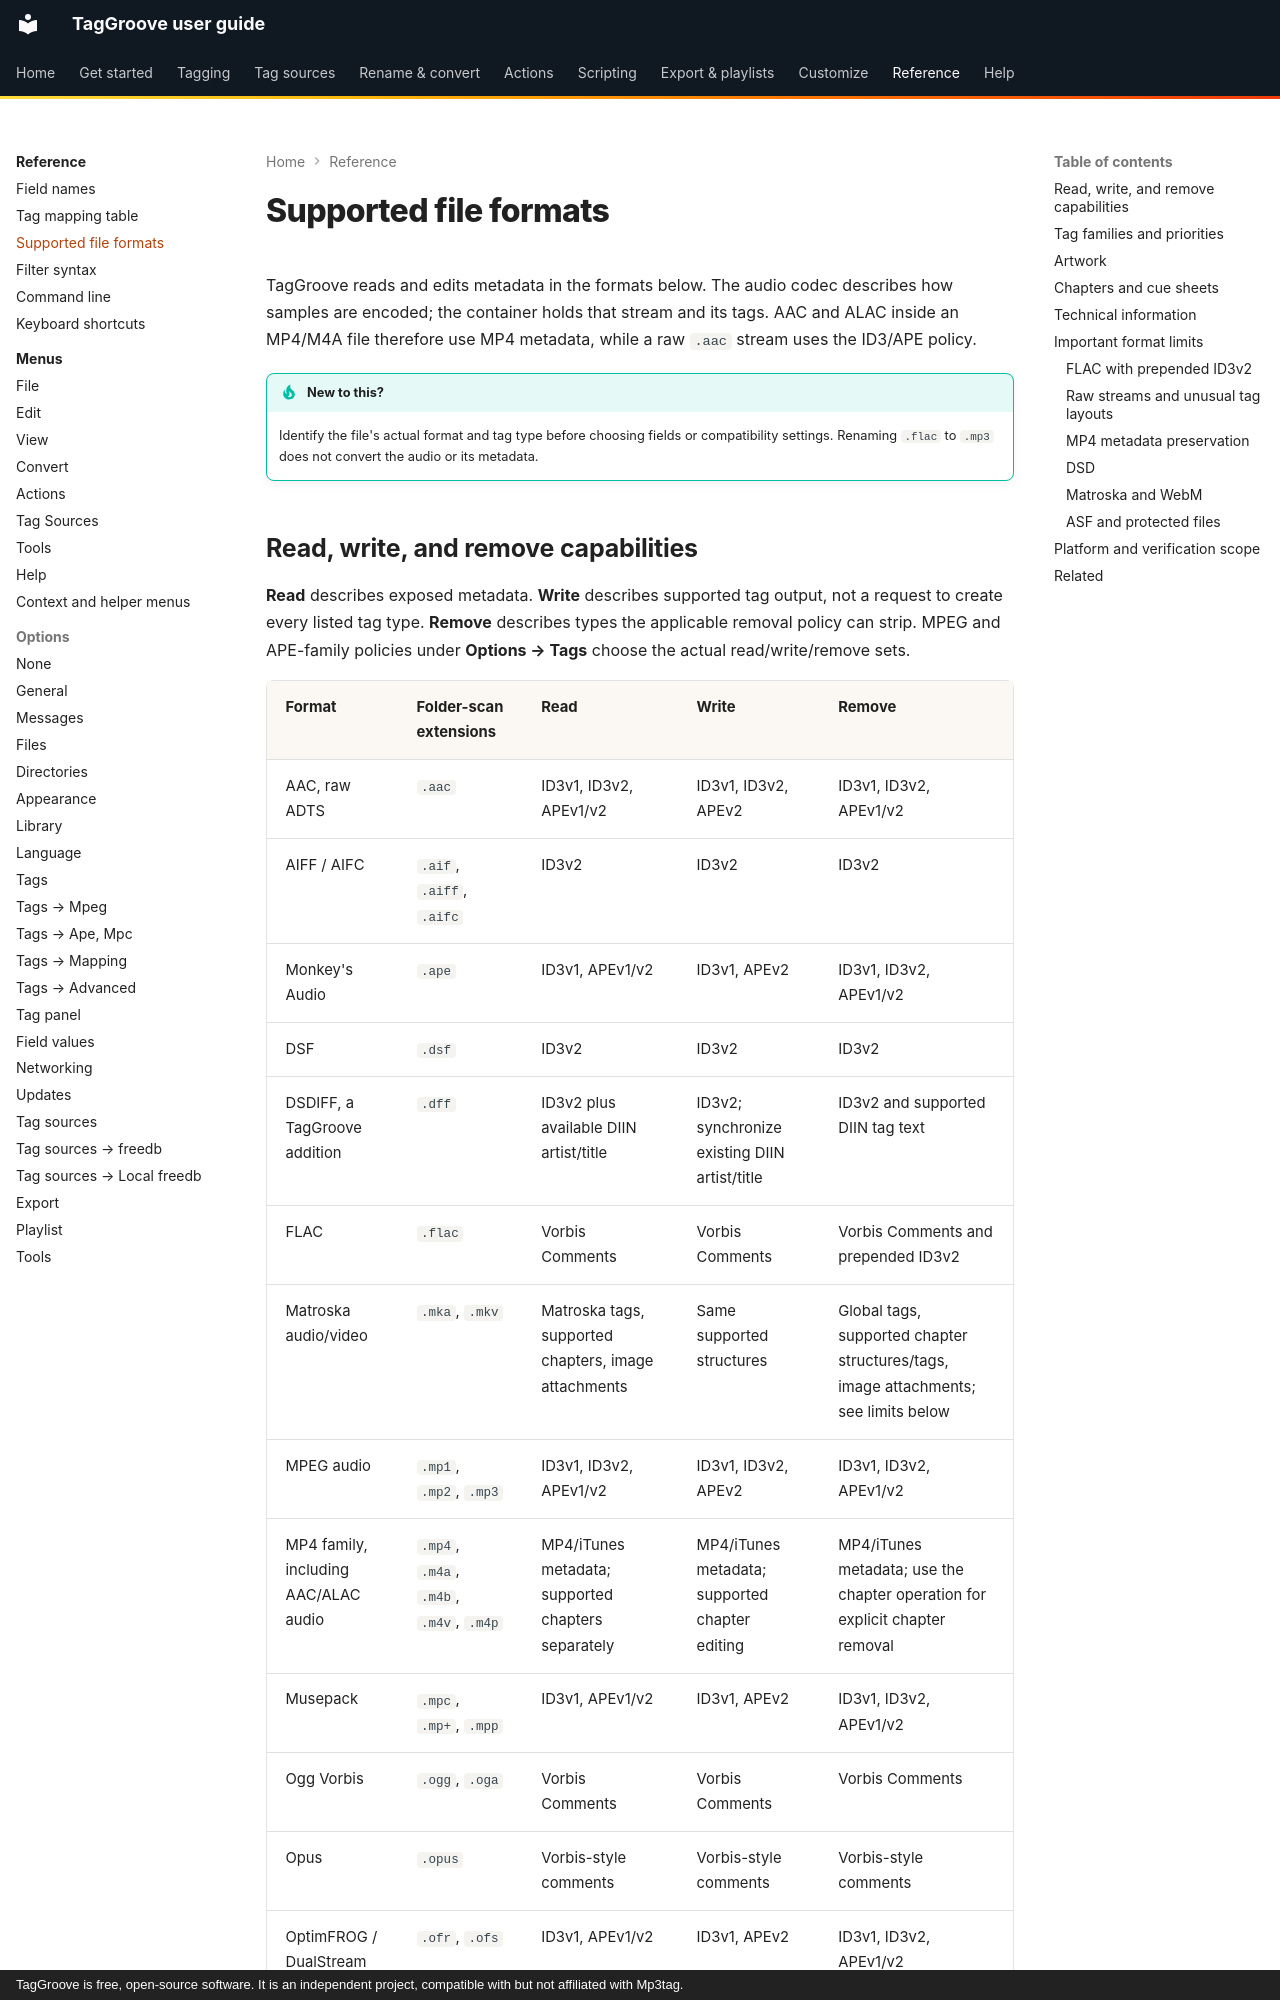

repository: johnneerdael/TagGroove · page: reference/file-formats/index.html · generator: mkdocs · copyright: TagGroove is free, open-source software. It is an independent project, compatible with but not affiliated with Mp3tag.

# Supported file formats

TagGroove reads and edits metadata in the formats below. The audio codec describes how samples are encoded; the container holds that stream and its tags. AAC and ALAC inside an MP4/M4A file therefore use MP4 metadata, while a raw `.aac` stream uses the ID3/APE policy.

!!! tip "New to this?"
    Identify the file's actual format and tag type before choosing fields or compatibility settings. Renaming `.flac` to `.mp3` does not convert the audio or its metadata.

## Read, write, and remove capabilities

**Read** describes exposed metadata. **Write** describes supported tag output, not a request to create every listed tag type. **Remove** describes types the applicable removal policy can strip. MPEG and APE-family policies under **Options → Tags** choose the actual read/write/remove sets.

| Format | Folder-scan extensions | Read | Write | Remove |
|---|---|---|---|---|
| AAC, raw ADTS | `.aac` | ID3v1, ID3v2, APEv1/v2 | ID3v1, ID3v2, APEv2 | ID3v1, ID3v2, APEv1/v2 |
| AIFF / AIFC | `.aif`, `.aiff`, `.aifc` | ID3v2 | ID3v2 | ID3v2 |
| Monkey's Audio | `.ape` | ID3v1, APEv1/v2 | ID3v1, APEv2 | ID3v1, ID3v2, APEv1/v2 |
| DSF | `.dsf` | ID3v2 | ID3v2 | ID3v2 |
| DSDIFF, a TagGroove addition | `.dff` | ID3v2 plus available DIIN artist/title | ID3v2; synchronize existing DIIN artist/title | ID3v2 and supported DIIN tag text |
| FLAC | `.flac` | Vorbis Comments | Vorbis Comments | Vorbis Comments and prepended ID3v2 |
| Matroska audio/video | `.mka`, `.mkv` | Matroska tags, supported chapters, image attachments | Same supported structures | Global tags, supported chapter structures/tags, image attachments; see limits below |
| MPEG audio | `.mp1`, `.mp2`, `.mp3` | ID3v1, ID3v2, APEv1/v2 | ID3v1, ID3v2, APEv2 | ID3v1, ID3v2, APEv1/v2 |
| MP4 family, including AAC/ALAC audio | `.mp4`, `.m4a`, `.m4b`, `.m4v`, `.m4p` | MP4/iTunes metadata; supported chapters separately | MP4/iTunes metadata; supported chapter editing | MP4/iTunes metadata; use the chapter operation for explicit chapter removal |
| Musepack | `.mpc`, `.mp+`, `.mpp` | ID3v1, APEv1/v2 | ID3v1, APEv2 | ID3v1, ID3v2, APEv1/v2 |
| Ogg Vorbis | `.ogg`, `.oga` | Vorbis Comments | Vorbis Comments | Vorbis Comments |
| Opus | `.opus` | Vorbis-style comments | Vorbis-style comments | Vorbis-style comments |
| OptimFROG / DualStream | `.ofr`, `.ofs` | ID3v1, APEv1/v2 | ID3v1, APEv2 | ID3v1, ID3v2, APEv1/v2 |
| Speex | `.spx` | Vorbis-style comments | Vorbis-style comments | Vorbis-style comments |
| TAK | `.tak` | ID3v1, APEv1/v2 | ID3v1, APEv2 | ID3v1, ID3v2, APEv1/v2 |
| True Audio | `.tta` | ID3v1, ID3v2, APEv1/v2 | ID3v1, ID3v2, APEv2 | ID3v1, ID3v2, APEv1/v2 |
| WAV | `.wav`, `.wave` | RIFF INFO and ID3v2 | RIFF INFO and ID3v2 | RIFF INFO and ID3v2 |
| WavPack | `.wv` | ID3v1, APEv1/v2 | ID3v1, APEv2 | ID3v1, ID3v2, APEv1/v2 |
| Windows Media / ASF | `.wma`, `.asf` | ASF/Windows Media attributes | ASF/Windows Media attributes | Non-stream-specific editable attributes and cover metadata; stream-specific attributes can remain |
| WebM | `.webm` | Matroska-family tags, supported chapters, image attachments | Same supported structures | Same Matroska-family removal behavior |

ALAC is Apple Lossless audio carried in the MP4 family, not a second tag format requiring a standalone `.alac` scan extension. Likewise, a video track inside MP4, Matroska, or WebM does not turn this into a video-editing or transcoding application.

The table includes every extension admitted by the baseline's default folder scanner. Explicitly adding a file or changing the incoming extension restriction can attempt other suffixes, but does not add a parser for a different format. `.wmv`, for example, is not scanned by default; an explicitly added file with actual ASF content can use the ASF reader. File contents are checked, so a permitted extension alone is insufficient.
